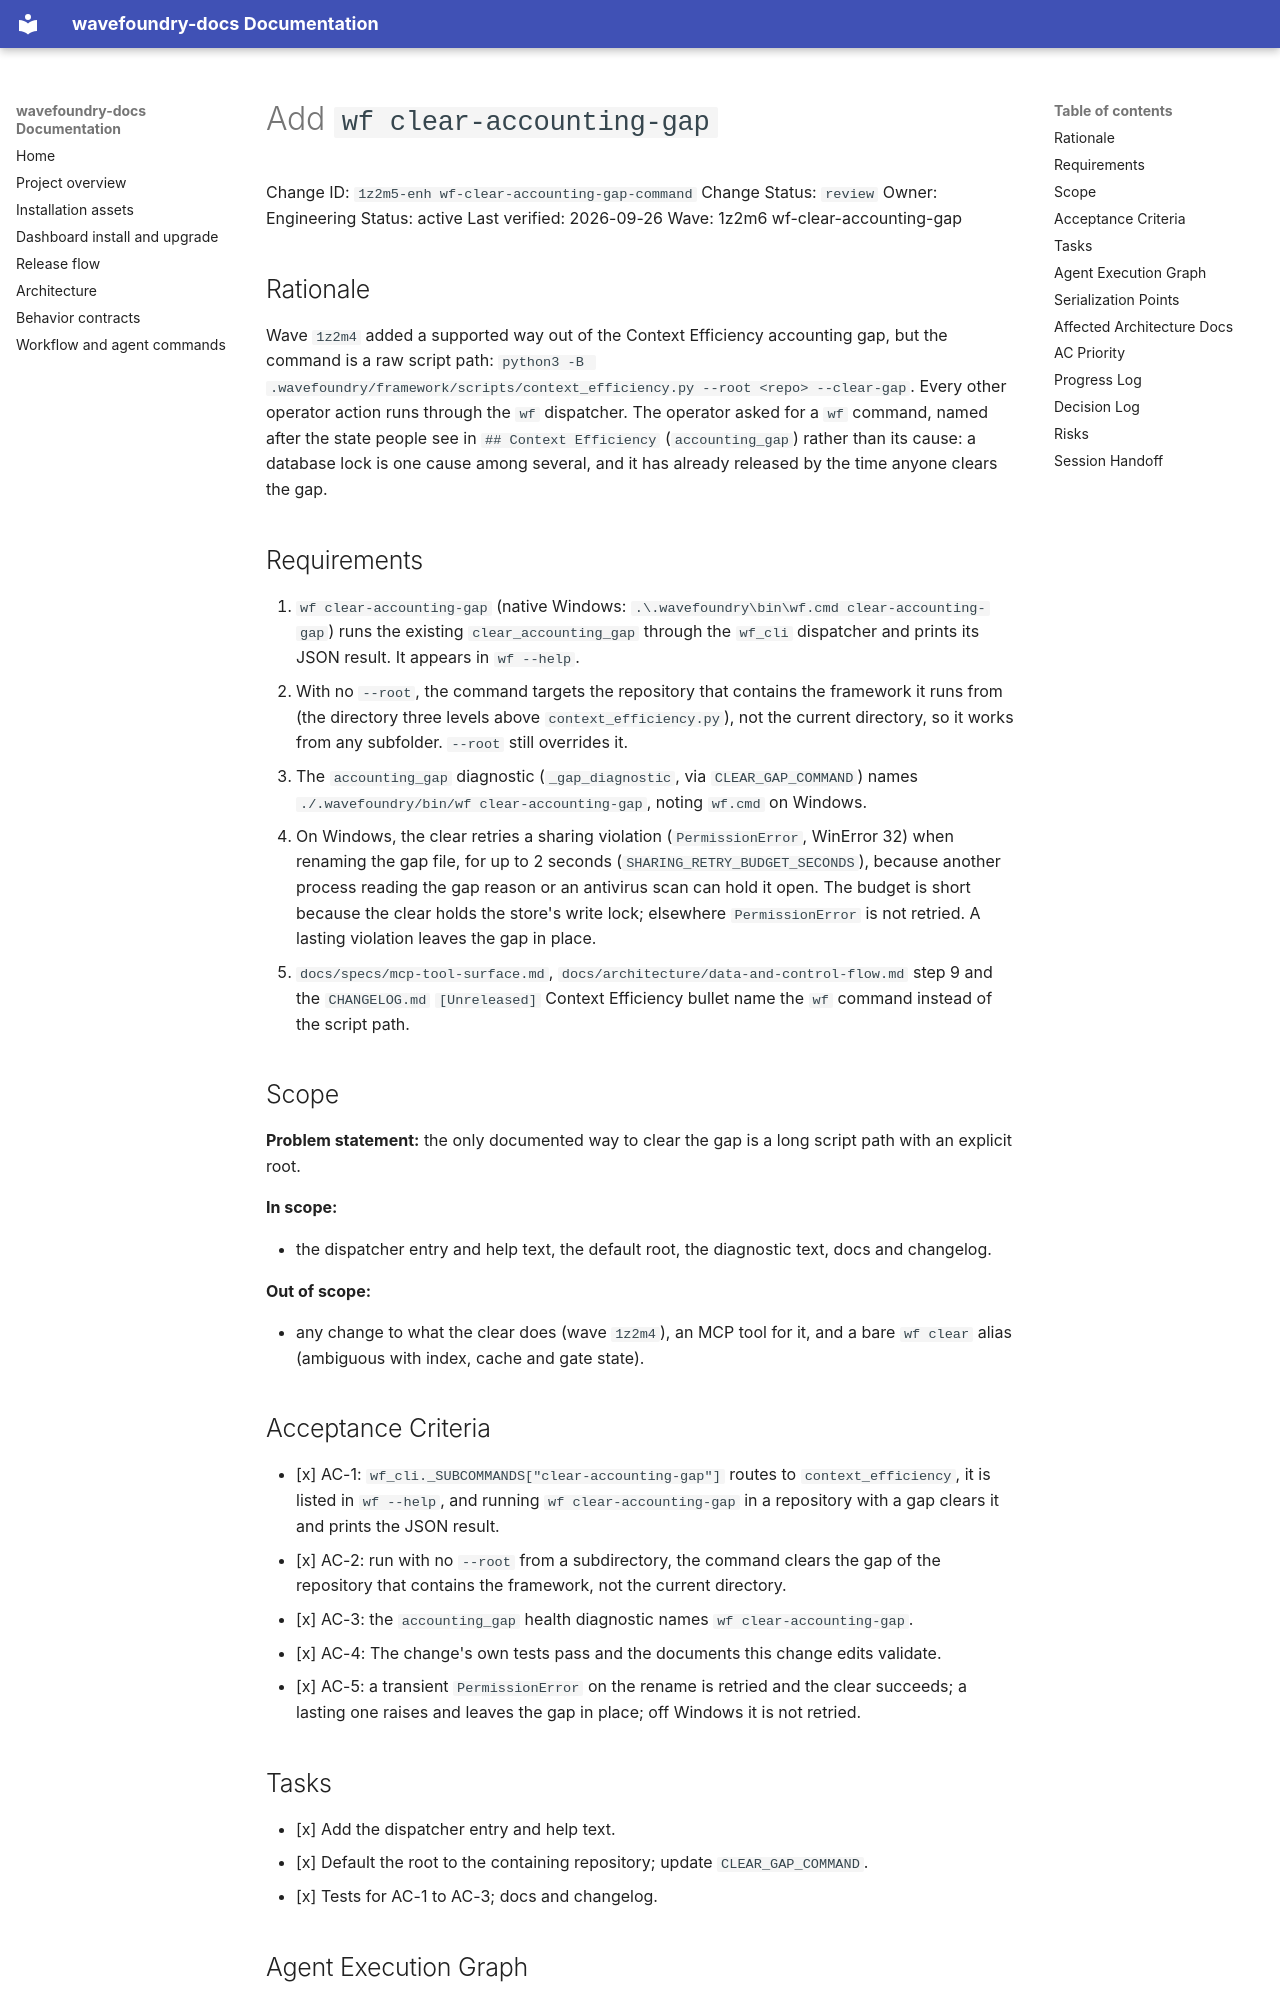

repository: coryhacking/wavefoundry · page: waves/1z2m6 wf-clear-accounting-gap/1z2m5-enh wf-clear-accounting-gap-command/index.html · generator: mkdocs

# Add `wf clear-accounting-gap`

Change ID: `1z2m5-enh wf-clear-accounting-gap-command`
Change Status: `review`
Owner: Engineering
Status: active
Last verified: 2026-09-26
Wave: 1z2m6 wf-clear-accounting-gap

## Rationale

Wave `1z2m4` added a supported way out of the Context Efficiency accounting gap, but the command is a raw script path: `python3 -B .wavefoundry/framework/scripts/context_efficiency.py --root <repo> --clear-gap`. Every other operator action runs through the `wf` dispatcher. The operator asked for a `wf` command, named after the state people see in `## Context Efficiency` (`accounting_gap`) rather than its cause: a database lock is one cause among several, and it has already released by the time anyone clears the gap.

## Requirements

1. `wf clear-accounting-gap` (native Windows: `.\.wavefoundry\bin\wf.cmd clear-accounting-gap`) runs the existing `clear_accounting_gap` through the `wf_cli` dispatcher and prints its JSON result. It appears in `wf --help`.
2. With no `--root`, the command targets the repository that contains the framework it runs from (the directory three levels above `context_efficiency.py`), not the current directory, so it works from any subfolder. `--root` still overrides it.
3. The `accounting_gap` diagnostic (`_gap_diagnostic`, via `CLEAR_GAP_COMMAND`) names `./.wavefoundry/bin/wf clear-accounting-gap`, noting `wf.cmd` on Windows.
4. On Windows, the clear retries a sharing violation (`PermissionError`, WinError 32) when renaming the gap file, for up to 2 seconds (`SHARING_RETRY_BUDGET_SECONDS`), because another process reading the gap reason or an antivirus scan can hold it open. The budget is short because the clear holds the store's write lock; elsewhere `PermissionError` is not retried. A lasting violation leaves the gap in place.
5. `docs/specs/mcp-tool-surface.md`, `docs/architecture/data-and-control-flow.md` step 9 and the `CHANGELOG.md` `[Unreleased]` Context Efficiency bullet name the `wf` command instead of the script path.

## Scope

**Problem statement:** the only documented way to clear the gap is a long script path with an explicit root.

**In scope:**

- the dispatcher entry and help text, the default root, the diagnostic text, docs and changelog.

**Out of scope:**

- any change to what the clear does (wave `1z2m4`), an MCP tool for it, and a bare `wf clear` alias (ambiguous with index, cache and gate state).

## Acceptance Criteria

- [x] AC-1: `wf_cli._SUBCOMMANDS["clear-accounting-gap"]` routes to `context_efficiency`, it is listed in `wf --help`, and running `wf clear-accounting-gap` in a repository with a gap clears it and prints the JSON result.
- [x] AC-2: run with no `--root` from a subdirectory, the command clears the gap of the repository that contains the framework, not the current directory.
- [x] AC-3: the `accounting_gap` health diagnostic names `wf clear-accounting-gap`.
- [x] AC-4: The change's own tests pass and the documents this change edits validate.
- [x] AC-5: a transient `PermissionError` on the rename is retried and the clear succeeds; a lasting one raises and leaves the gap in place; off Windows it is not retried.
